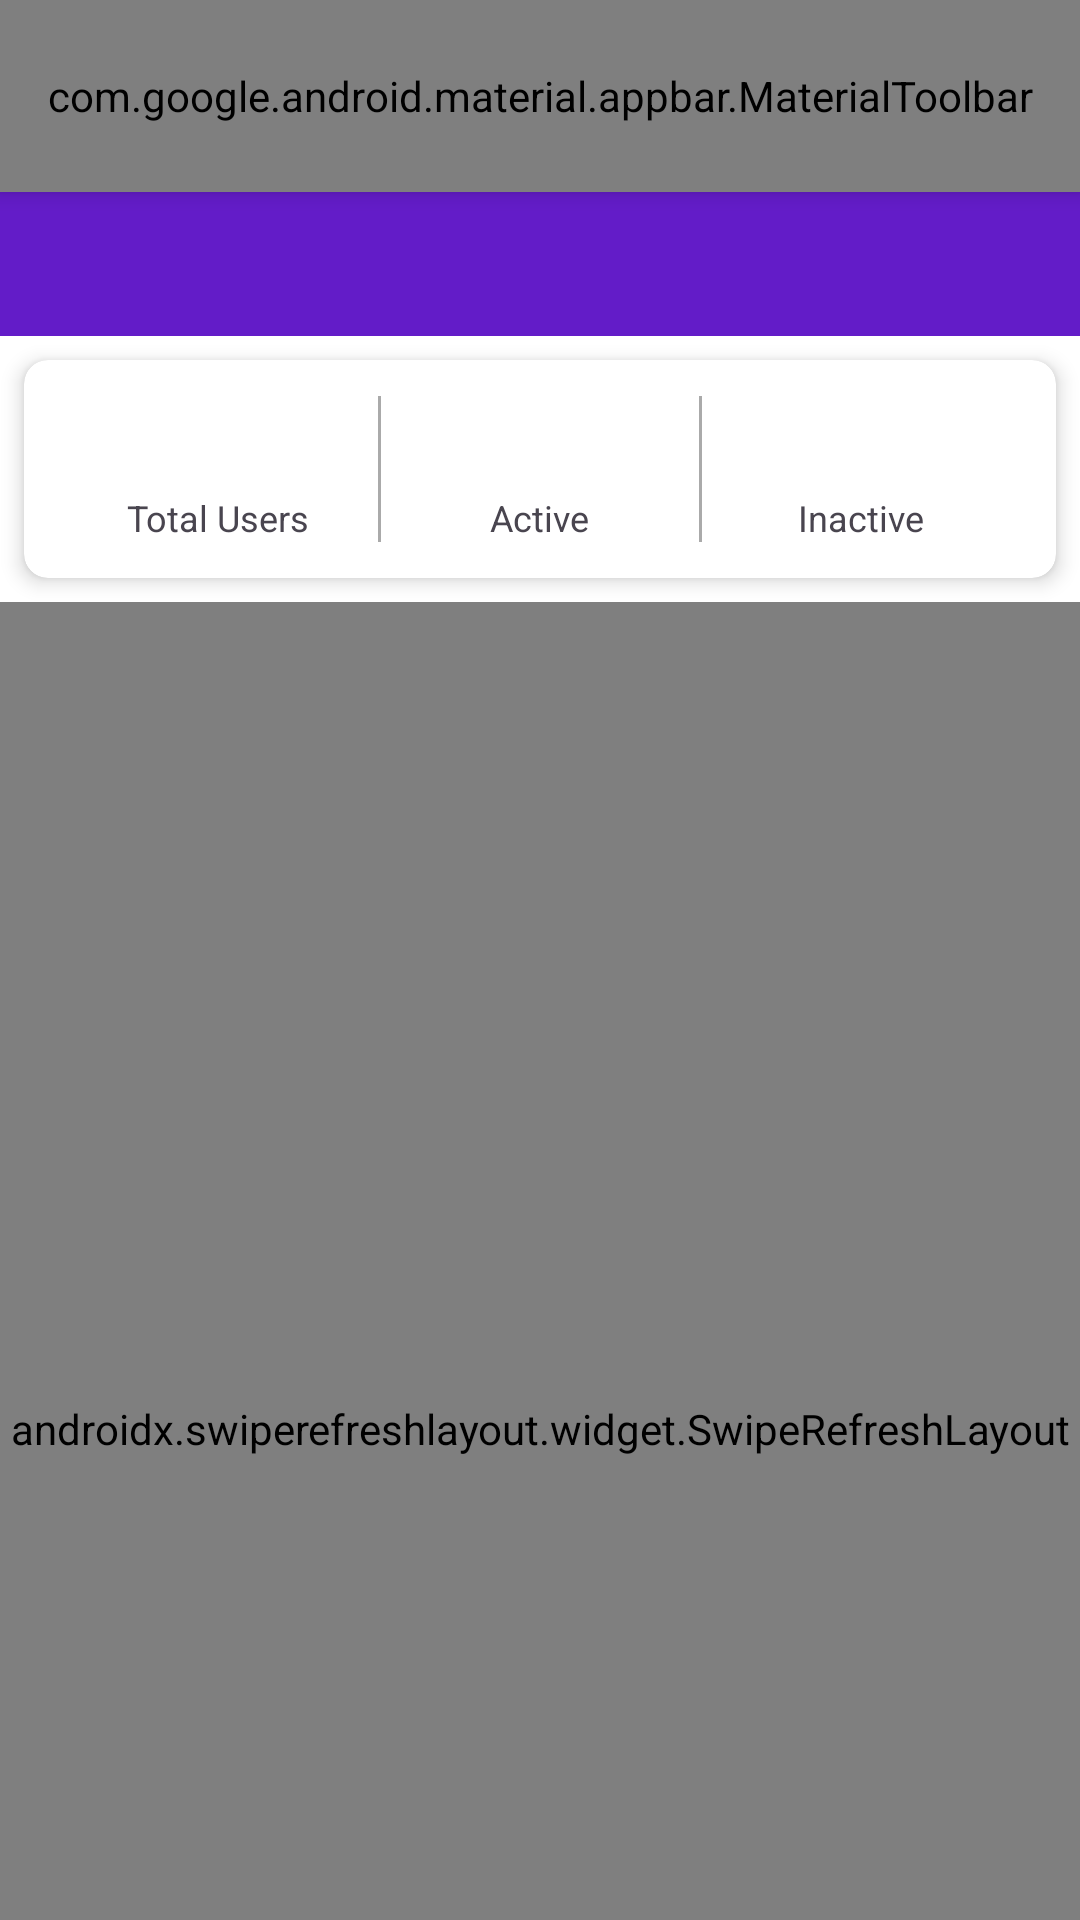

Layout XML and referenced resources for this Android screen:
<!-- AndroidManifest.xml: application theme Theme.Kilamix -->
<!-- res/layout/activity_admin.xml -->
<?xml version="1.0" encoding="utf-8"?>
<LinearLayout xmlns:android="http://schemas.android.com/apk/res/android"
    xmlns:app="http://schemas.android.com/apk/res-auto"
    android:layout_width="match_parent"
    android:layout_height="match_parent"
    android:orientation="vertical"
    android:background="@android:color/white">

    
    <com.google.android.material.appbar.MaterialToolbar
        android:id="@+id/toolbar"
        android:layout_width="match_parent"
        android:layout_height="?attr/actionBarSize"
        android:background="@color/purple_500"
        android:elevation="4dp"
        app:title="Admin Dashboard"
        app:titleTextColor="@android:color/white"
        app:menu="@menu/admin_menu" />

    
    <com.google.android.material.tabs.TabLayout
        android:id="@+id/tabLayout"
        android:layout_width="match_parent"
        android:layout_height="wrap_content"
        android:background="@color/purple_500"
        app:tabTextColor="@android:color/white"
        app:tabSelectedTextColor="@android:color/white"
        app:tabIndicatorColor="@android:color/white"
        app:tabMode="fixed"
        app:tabGravity="fill" />

    
    <androidx.viewpager2.widget.ViewPager2
        android:id="@+id/viewPager"
        android:layout_width="match_parent"
        android:layout_height="0dp"
        android:layout_weight="1" />

    
    <LinearLayout
        android:id="@+id/usersTabContent"
        android:layout_width="match_parent"
        android:layout_height="match_parent"
        android:orientation="vertical">

        
        <androidx.cardview.widget.CardView
            android:layout_width="match_parent"
            android:layout_height="wrap_content"
            android:layout_margin="8dp"
            app:cardCornerRadius="8dp"
            app:cardElevation="4dp">

            <LinearLayout
                android:layout_width="match_parent"
                android:layout_height="wrap_content"
                android:orientation="horizontal"
                android:padding="12dp">

                <LinearLayout
                    android:layout_width="0dp"
                    android:layout_height="wrap_content"
                    android:layout_weight="1"
                    android:orientation="vertical"
                    android:gravity="center">

                    <TextView
                        android:id="@+id/txtTotalUsers"
                        android:layout_width="wrap_content"
                        android:layout_height="wrap_content"
                        android:textSize="24sp"
                        android:textStyle="bold"
                        android:textColor="@color/purple_500" />

                    <TextView
                        android:layout_width="wrap_content"
                        android:layout_height="wrap_content"
                        android:text="Total Users"
                        android:textSize="12sp" />

                </LinearLayout>

                <View
                    android:layout_width="1dp"
                    android:layout_height="match_parent"
                    android:background="@android:color/darker_gray" />

                <LinearLayout
                    android:layout_width="0dp"
                    android:layout_height="wrap_content"
                    android:layout_weight="1"
                    android:orientation="vertical"
                    android:gravity="center">

                    <TextView
                        android:id="@+id/txtActiveUsers"
                        android:layout_width="wrap_content"
                        android:layout_height="wrap_content"
                        android:textSize="24sp"
                        android:textStyle="bold"
                        android:textColor="@color/holo_green_dark" />

                    <TextView
                        android:layout_width="wrap_content"
                        android:layout_height="wrap_content"
                        android:text="Active"
                        android:textSize="12sp" />

                </LinearLayout>

                <View
                    android:layout_width="1dp"
                    android:layout_height="match_parent"
                    android:background="@android:color/darker_gray" />

                <LinearLayout
                    android:layout_width="0dp"
                    android:layout_height="wrap_content"
                    android:layout_weight="1"
                    android:orientation="vertical"
                    android:gravity="center">

                    <TextView
                        android:id="@+id/txtInactiveUsers"
                        android:layout_width="wrap_content"
                        android:layout_height="wrap_content"
                        android:textSize="24sp"
                        android:textStyle="bold"
                        android:textColor="@color/holo_red_dark" />

                    <TextView
                        android:layout_width="wrap_content"
                        android:layout_height="wrap_content"
                        android:text="Inactive"
                        android:textSize="12sp" />

                </LinearLayout>

            </LinearLayout>

        </androidx.cardview.widget.CardView>

        
        <androidx.swiperefreshlayout.widget.SwipeRefreshLayout
            android:id="@+id/swipeRefresh"
            android:layout_width="match_parent"
            android:layout_height="match_parent">

            <androidx.recyclerview.widget.RecyclerView
                android:id="@+id/recyclerUsers"
                android:layout_width="match_parent"
                android:layout_height="match_parent"
                android:clipToPadding="false"
                android:padding="4dp" />

        </androidx.swiperefreshlayout.widget.SwipeRefreshLayout>

    </LinearLayout>

    
    <ProgressBar
        android:id="@+id/progressBar"
        android:layout_width="wrap_content"
        android:layout_height="wrap_content"
        android:layout_gravity="center"
        android:visibility="gone" />

    
    <LinearLayout
        android:id="@+id/emptyState"
        android:layout_width="match_parent"
        android:layout_height="match_parent"
        android:orientation="vertical"
        android:gravity="center"
        android:visibility="gone">

        <ImageView
            android:layout_width="100dp"
            android:layout_height="100dp"
            android:src="@drawable/ic_person"
            android:alpha="0.5" />

        <TextView
            android:layout_width="wrap_content"
            android:layout_height="wrap_content"
            android:layout_marginTop="16dp"
            android:text="No users found"
            android:textSize="18sp"
            android:textColor="@android:color/darker_gray" />

    </LinearLayout>

</LinearLayout>
<!-- resources referenced by this layout -->
<resources>
  <color name="holo_green_dark">#009000</color>
  <color name="holo_red_dark">#ff0000</color>
  <color name="purple_500">#631CC8</color>
  <style name="Theme.Kilamix" parent="Theme.Material3.DayNight.NoActionBar">
      </style>
</resources>
